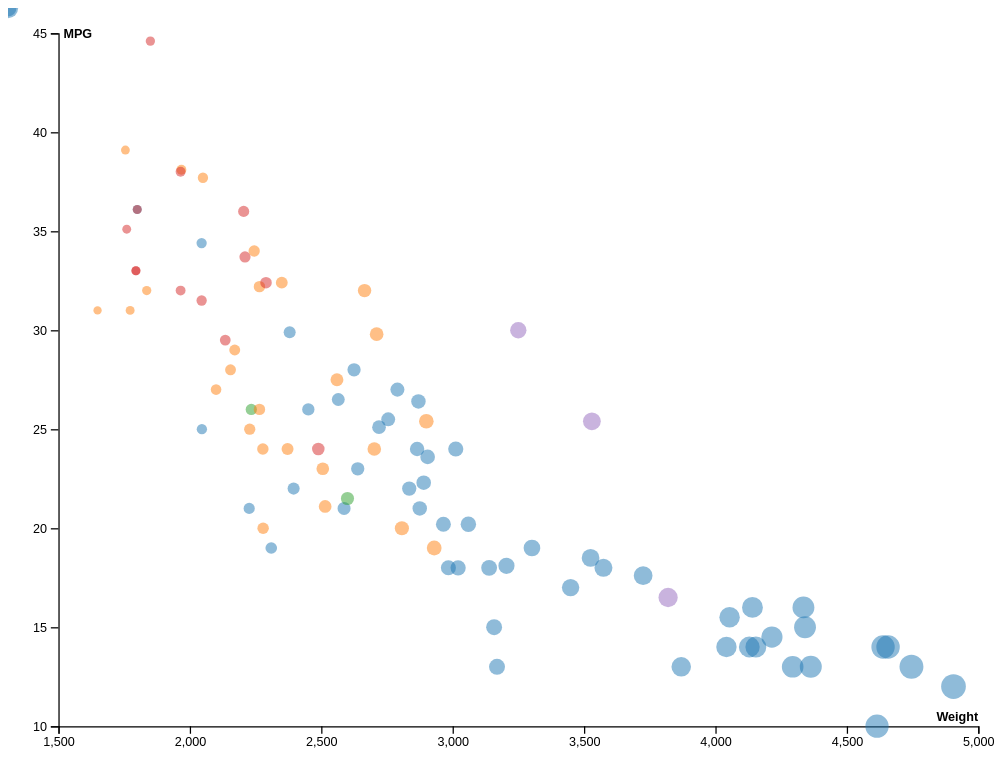
D3 v7 page, settled after 480 driven frames (8 s of simulated time); the page loaded 1 data file(s).



//data = FileAttachment("cars-sample.csv").csv({ typed: true })

  var height = 600;
  var width = 800;
  var margin = ({top: 20, right: 30, bottom: 30, left: 40});

  // initialize our scales
  var x, y, color;

  // TODO sanitizing and type casting your CSV as it comes in. ANYONE?!
  d3.csv("cars-sample.csv", d3.autoType).then(function(d) {
      buildScatter(d);
  })

  function buildScatter(data) {

      x = d3.scaleLinear()
          .domain(d3.extent(data, d => d.Weight)).nice()
          .range([margin.left, width - margin.right])

      y = d3.scaleLinear()
         .domain(d3.extent(data, d => d.MPG)).nice()
         .range([height - margin.bottom, margin.top])

      color = d3.scaleOrdinal(data.map((d) => d.Manufacturer),
          d3.schemeCategory10
        )


//      console.log(data.map((d) => d.Manufacturer));
//      console.log(d3.schemeCategory10);

      // make our blank svg canvas
      var svg = d3
        .select("svg")
        .attr("viewBox", [0, 0, width, height])
        .property("value", []);

      svg.append("g").call(xAxis);
      svg.append("g").call(yAxis);

      // draw some dots!

      var dot = svg
        .selectAll("circle")
        .data(data)
        .join("circle")
        .attr("transform", (d) => `translate(${x(d.Weight)},${y(d.MPG)})`)
        .attr("fill", (d) => color(d.Manufacturer))
        .attr("opacity", 0.5)
        .attr("r", (d) => (d.Weight)/500);


  }

  const xAxis = (g) =>
    g
      .attr("transform", `translate(0,${height - margin.bottom})`)
      .call(d3.axisBottom(x))
      .call((g) =>
          g
          .append("text")
          .attr("x", width - margin.right)
          .attr("y", -4)
          .attr("fill", "#000")
          .attr("font-weight", "bold")
          .attr("text-anchor", "end")
          .text("Weight")
        )


  const yAxis = (g) =>
      g
      .attr("transform", `translate(${margin.left},0)`)
      .call(d3.axisLeft(y))
      .call((g) =>
                g
                  .select(".tick:last-of-type text")
                  .clone()
                  .attr("x", 4)
                  .attr("text-anchor", "start")
                  .attr("font-weight", "bold")
                  .text("MPG")
              )




### data: cars-sample.csv
, Car, Manufacturer, MPG, Cylinders, Displacement, Horsepower, Weight, Acceleration, Model.Year, Origin
5, torino, ford, 17, 8, 302, 140, 3449, 10.5, 70, American
6, galaxie 500, ford, 15, 8, 429, 198, 4341, 10, 70, American
13, torino (sw), ford, NA, 8, 351, 153, 4034, 11, 70, American
18, mustang boss 302, ford, NA, 8, 302, 140, 3353, 8, 70, American
21, corona mark ii, toyota, 24, 4, 113, 95, 2372, 15, 70, Japanese
24, maverick, ford, 21, 6, 200, 85, 2587, 16, 70, American
30, 2002, bmw, 26, 4, 121, 113, 2234, 12.5, 70, European
32, f250, ford, 10, 8, 360, 215, 4615, 14, 70, American
38, corona, toyota, 25, 4, 113, 95, 2228, 14, 71, Japanese
39, pinto, ford, 25, 4, 98, NA, 2046, 19, 71, American
44, torino 500, ford, 19, 6, 250, 88, 3302, 15.5, 71, American
48, galaxie 500, ford, 14, 8, 351, 153, 4154, 13.5, 71, American
51, country squire (sw), ford, 13, 8, 400, 170, 4746, 12, 71, American
56, mustang, ford, 18, 6, 250, 88, 3139, 14.5, 71, American
61, corolla 1200, toyota, 31, 4, 71, 65, 1773, 19, 71, Japanese
65, corona hardtop, toyota, 24, 4, 113, 95, 2278, 15.5, 72, Japanese
69, pinto runabout, ford, 21, 4, 122, 86, 2226, 16.5, 72, American
73, galaxie 500, ford, 14, 8, 351, 153, 4129, 13, 72, American
82, gran torino (sw), ford, 13, 8, 302, 140, 4294, 16, 72, American
88, pinto (sw), ford, 22, 4, 122, 86, 2395, 16, 72, American
90, corona mark ii (sw), toyota, 23, 4, 120, 97, 2506, 14.5, 72, Japanese
92, corolla 1600 (sw), toyota, 27, 4, 97, 88, 2100, 16.5, 72, Japanese
96, gran torino, ford, 14, 8, 302, 137, 4042, 14.5, 73, American
100, ltd, ford, 13, 8, 351, 158, 4363, 13, 73, American
108, maverick, ford, 18, 6, 250, 88, 3021, 16.5, 73, American
112, country, ford, 12, 8, 400, 167, 4906, 12.5, 73, American
116, carina, toyota, 20, 4, 97, 88, 2279, 19, 73, Japanese
120, pinto, ford, 19, 4, 122, 85, 2310, 18.5, 73, American
131, mark ii, toyota, 20, 6, 156, 122, 2807, 13.5, 73, Japanese
134, maverick, ford, 21, 6, 200, NA, 2875, 17, 74, American
138, pinto, ford, 26, 4, 122, 80, 2451, 16.5, 74, American
139, corolla 1200, toyota, 32, 4, 71, 65, 1836, 21, 74, Japanese
144, gran torino, ford, 16, 8, 302, 140, 4141, 14, 74, American
147, gran torino (sw), ford, 14, 8, 302, 140, 4638, 16, 74, American
152, corona, toyota, 31, 4, 76, 52, 1649, 16.5, 74, Japanese
157, civic, honda, 24, 4, 120, 97, 2489, 15, 74, Japanese
163, maverick, ford, 15, 6, 250, 72, 3158, 19.5, 75, American
167, ltd, ford, 14, 8, 351, 148, 4657, 13.5, 75, American
174, mustang ii, ford, 13, 8, 302, 129, 3169, 12, 75, American
175, corolla, toyota, 29, 4, 97, 75, 2171, 16, 75, Japanese
176, pinto, ford, 23, 4, 140, 83, 2639, 17, 75, American
179, corona, toyota, 24, 4, 134, 96, 2702, 13.5, 75, Japanese
182, pinto, ford, 18, 6, 171, 97, 2984, 14.5, 75, American
189, civic cvcc, honda, 33, 4, 91, 53, 1795, 17.5, 75, Japanese
198, gran torino, ford, 14.5, 8, 351, 152, 4215, 12.8, 76, American
201, maverick, ford, 24, 6, 200, 81, 3012, 17.6, 76, American
206, civic, honda, 33, 4, 91, 53, 1795, 17.4, 76, Japanese
208, granada ghia, ford, 18, 6, 250, 78, 3574, 21, 76, American
213, corolla, toyota, 28, 4, 97, 75, 2155, 16.4, 76, Japanese
214, pinto, ford, 26.5, 4, 140, 72, 2565, 13.6, 76, American
218, mark ii, toyota, 19, 6, 156, 108, 2930, 15.5, 76, Japanese
219, 280s, mercedes, 16.5, 6, 168, 120, 3820, 16.7, 76, European
222, f108, ford, 13, 8, 302, 130, 3870, 15, 76, American
224, accord cvcc, honda, 31.5, 4, 98, 68, 2045, 18.5, 77, Japanese
236, granada, ford, 18.5, 6, 250, 98, 3525, 19, 77, American
240, thunderbird, ford, 16, 8, 351, 149, 4335, 14.5, 77, American
243, corolla liftback, toyota, 26, 4, 97, 75, 2265, 18.2, 77, Japanese
244, mustang ii 2+2, ford, 25.5, 4, 140, 89, 2755, 15.8, 77, American
250, 320i, bmw, 21.5, 4, 121, 110, 2600, 12.8, 77, European
253, fiesta, ford, 36.1, 4, 98, 66, 1800, 14.4, 78, American
... 37 more rows